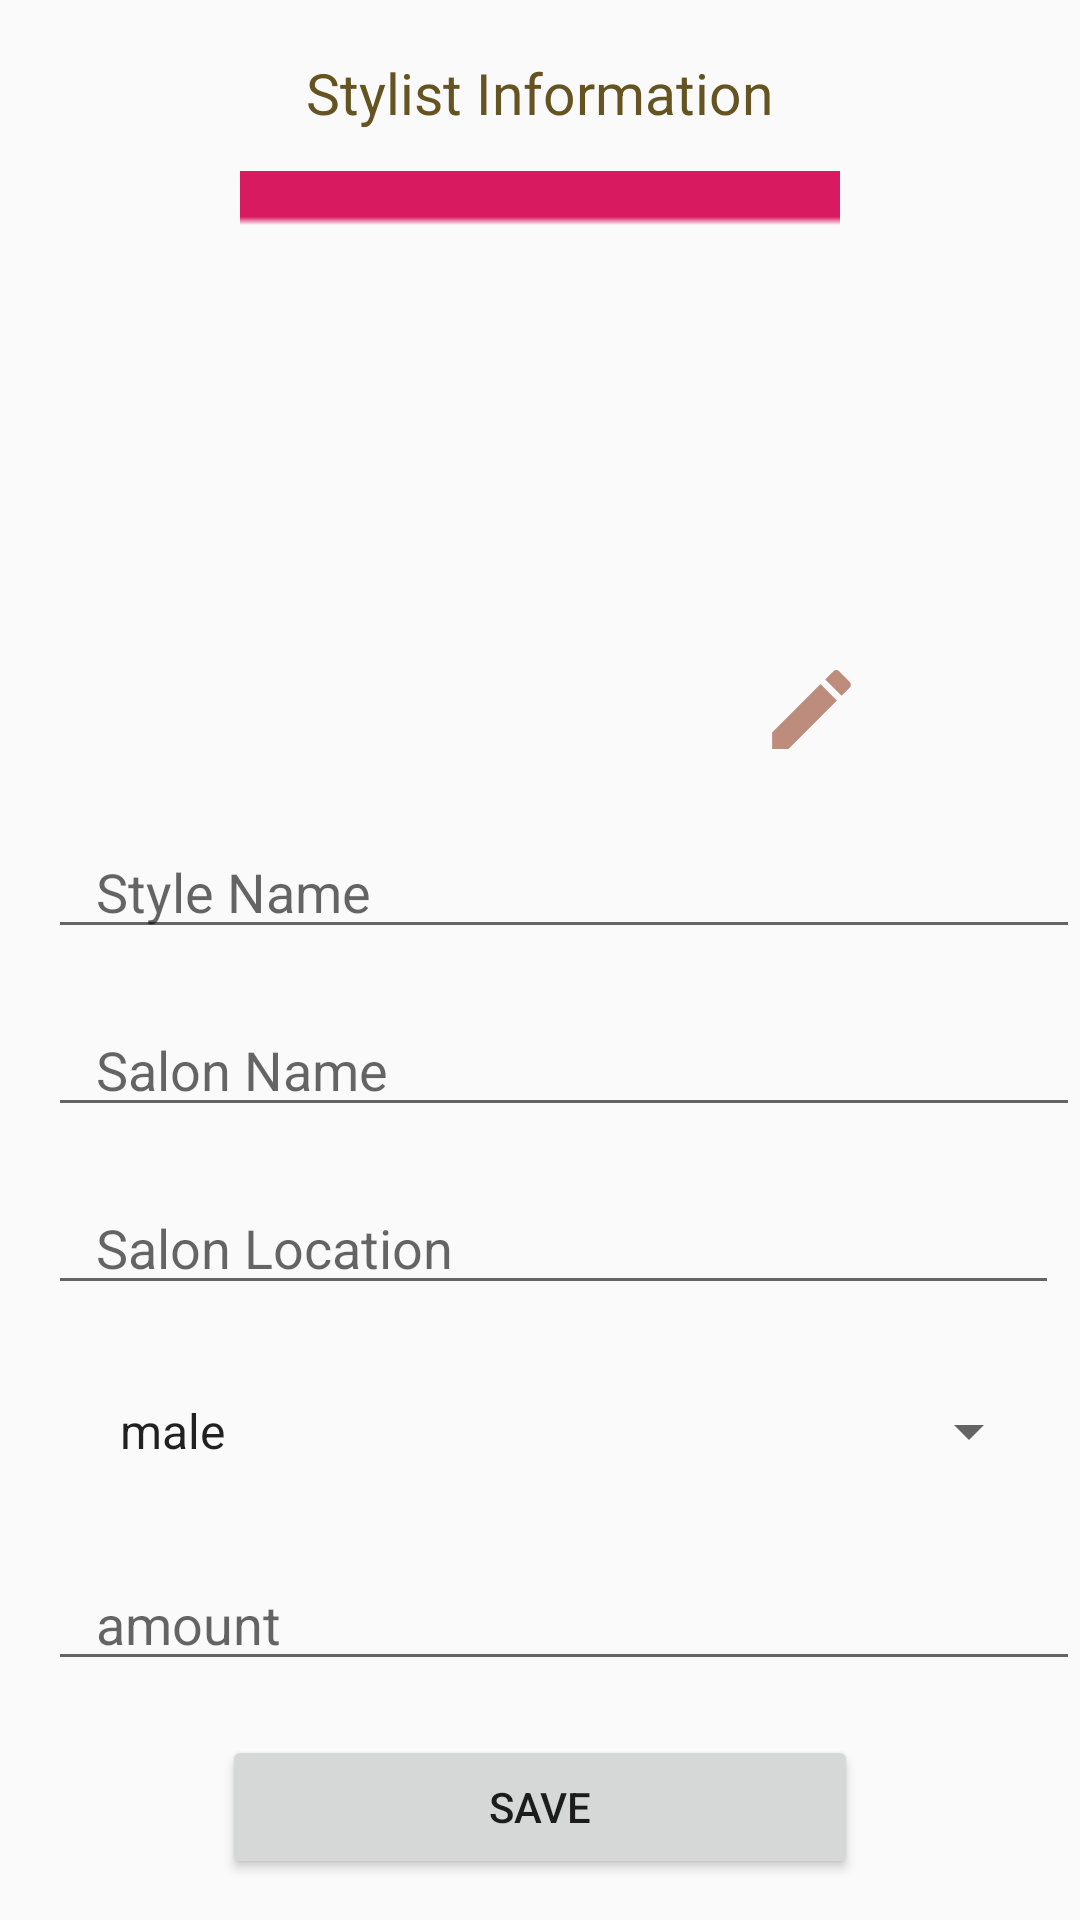

Layout XML and referenced resources for this Android screen:
<!-- AndroidManifest.xml: application theme AppTheme -->
<!-- res/layout/activity_style_details.xml -->
<?xml version="1.0" encoding="utf-8"?>
<RelativeLayout
    xmlns:android="http://schemas.android.com/apk/res/android"
    xmlns:app="http://schemas.android.com/apk/res-auto"
    xmlns:tools="http://schemas.android.com/tools"
    android:layout_width="match_parent"
    android:layout_height="match_parent"
    android:background="@drawable/grdnt"
    tools:context=".stylist.StyleDetails">

    <Spinner
        android:id="@+id/style_gender_spinner"
        android:layout_width="331dp"
        android:layout_height="48dp"
        android:layout_marginLeft="@dimen/activity_vertical_margin"
        android:paddingLeft="@dimen/activity_vertical_margin"
        android:layout_below="@+id/salonLocation"
        android:layout_marginTop="18dp"
        android:entries="@array/gender_array"
        android:textSize="19dp"
        android:layout_marginStart="@dimen/activity_vertical_margin"
        android:paddingStart="@dimen/activity_vertical_margin"
        android:paddingEnd="@dimen/activity_vertical_margin"/>

    <EditText
        android:id="@+id/salonLocation"
        android:layout_width="337dp"
        android:layout_height="wrap_content"
        android:layout_marginLeft="@dimen/activity_vertical_margin"
        android:paddingLeft="@dimen/activity_vertical_margin"
        android:layout_marginTop="18dp"
        android:layout_below="@+id/salonName"
        android:ems="10"
        android:hint="Salon Location"
        android:inputType="textPersonName"
        android:paddingStart="@dimen/activity_vertical_margin"
        android:paddingEnd="@dimen/activity_vertical_margin"
        android:layout_marginStart="@dimen/activity_vertical_margin" />

    <EditText
        android:id="@+id/salonName"
        android:layout_width="347dp"
        android:layout_height="wrap_content"
        android:layout_marginLeft="@dimen/activity_vertical_margin"
        android:paddingLeft="@dimen/activity_vertical_margin"
        android:layout_below="@+id/style_name"
        android:layout_marginTop="18dp"
        android:ems="10"
        android:hint="Salon Name"
        android:paddingEnd="@dimen/activity_vertical_margin"
        android:inputType="textPersonName"
        android:layout_marginStart="@dimen/activity_vertical_margin"
        android:paddingStart="@dimen/activity_vertical_margin" />

    <Button
        android:id="@+id/styleButtonSave"
        android:layout_width="212dp"
        android:layout_height="wrap_content"
        android:layout_below="@+id/costStyle"
        android:layout_marginTop="18dp"
        android:text="Save"
        android:gravity="center"
        android:layout_centerInParent="true"/>

    <TextView
        android:id="@+id/textView9"
        android:layout_width="wrap_content"
        android:layout_height="wrap_content"
        android:layout_centerHorizontal="true"
        android:layout_marginTop="18dp"
        android:textColor="@color/colorPrimary"
        android:text="Stylist Information"
        android:textSize="19dp" />

    <EditText
        android:layout_marginLeft="@dimen/activity_vertical_margin"
        android:id="@+id/style_name"
        android:layout_width="358dp"
        android:layout_height="wrap_content"
        android:layout_below="@+id/imageView"
        android:layout_marginTop="18dp"
        android:paddingLeft="@dimen/activity_vertical_margin"
        android:paddingEnd="@dimen/activity_vertical_margin"
        android:ems="10"
        android:hint="Style Name"
        android:inputType="textPersonName"
        android:layout_marginStart="@dimen/activity_vertical_margin"
        android:paddingStart="@dimen/activity_vertical_margin" />

    <EditText
        android:id="@+id/costStyle"
        android:layout_width="358dp"
        android:layout_height="wrap_content"
        android:layout_marginLeft="@dimen/activity_vertical_margin"
        android:paddingLeft="@dimen/activity_vertical_margin"
        android:paddingEnd="@dimen/activity_vertical_margin"
        android:layout_below="@+id/style_gender_spinner"
        android:layout_marginTop="18dp"
        android:ems="10"
        android:hint="amount"
        android:inputType="number"
        android:layout_marginStart="@dimen/activity_vertical_margin"
        android:paddingStart="@dimen/activity_vertical_margin" />

    <ImageView
        android:id="@+id/imageView"
        android:layout_width="226dp"
        android:layout_height="200dp"
        android:layout_alignParentTop="true"
        android:layout_centerHorizontal="true"
        android:layout_marginTop="57dp"
        android:src="@drawable/ic_add_black_24dp"
        app:srcCompat="?android:attr/actionModeSplitBackground"
        tools:ignore="UnknownId" />

    <ImageView
        android:id="@+id/editImage"
        android:layout_width="45dp"
        android:layout_height="35dp"
        android:layout_alignTop="@+id/imageView"
        android:layout_marginTop="162dp"
        android:layout_alignRight="@+id/imageView"
        android:src="@drawable/ic_edit_black_24dp"
        app:srcCompat="?attr/actionBarDivider"
        android:layout_alignEnd="@+id/imageView" />
</RelativeLayout>
<!-- resources referenced by this layout -->
<resources>
  <string-array name="gender_array">
          <item>male</item>
          <item>female</item>
      </string-array>
  <color name="colorPrimary">#655421</color>
  <dimen name="activity_vertical_margin">16dp</dimen>
  <!-- drawable ic_edit_black_24dp (drawable) -->
  <vector android:height="24dp" android:tint="#bd8c7d"
      android:viewportHeight="24.0" android:viewportWidth="24.0"
      android:width="24dp" xmlns:android="http://schemas.android.com/apk/res/android">
      <path android:fillColor="#FF000000" android:pathData="M3,17.25V21h3.75L17.81,9.94l-3.75,-3.75L3,17.25zM20.71,7.04c0.39,-0.39 0.39,-1.02 0,-1.41l-2.34,-2.34c-0.39,-0.39 -1.02,-0.39 -1.41,0l-1.83,1.83 3.75,3.75 1.83,-1.83z"/>
  </vector>
  <style name="AppTheme" parent="Base.Theme.AppCompat.Light.DarkActionBar">
           
          <item name="colorPrimary">@color/colorPrimary</item>
          <item name="colorPrimaryDark">@color/colorPrimaryDark</item>
          <item name="colorAccent">@color/colorAccent</item>
          <item name="windowActionBar">false</item>
          <item name="windowNoTitle">true</item>
      </style>
  <color name="colorPrimaryDark">#44391A</color>
  <color name="colorAccent">#D81B60</color>
</resources>
